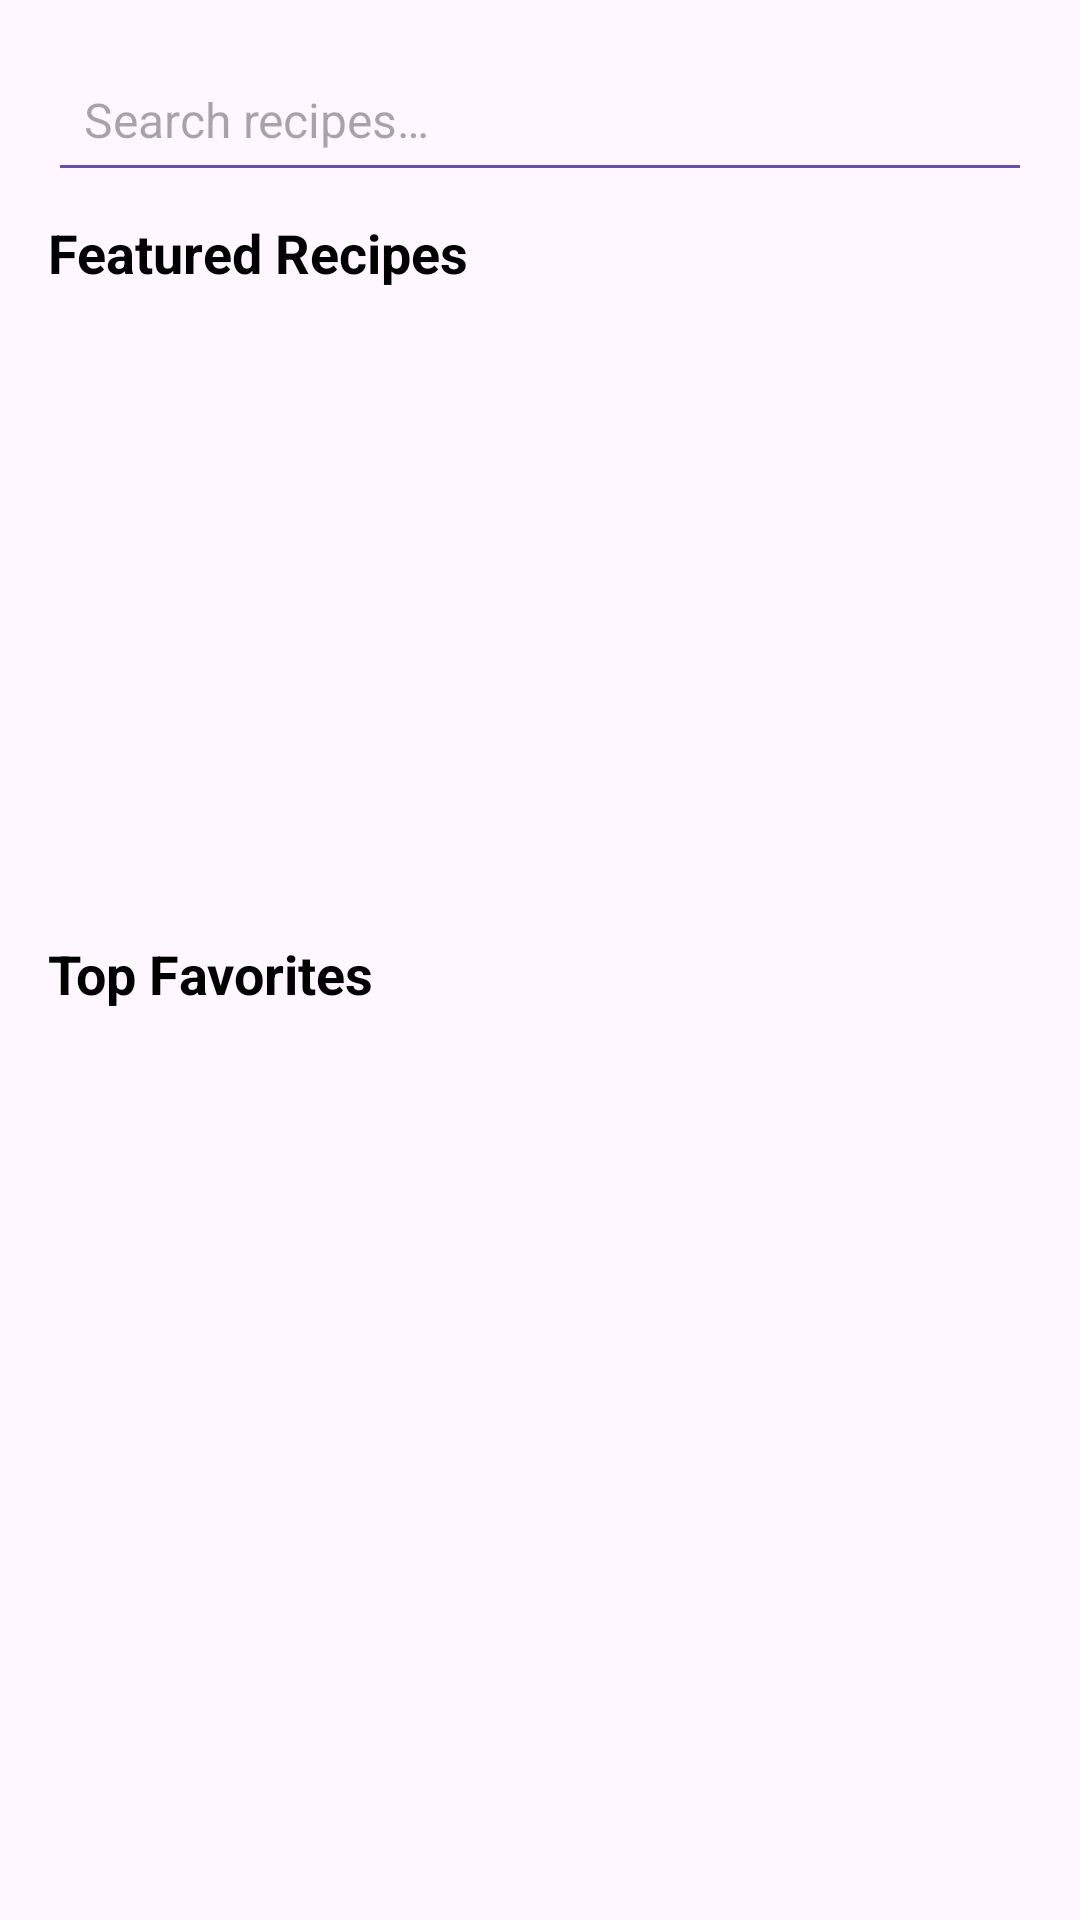

Here is an Android app screen rendered from its layout file. Give the layout XML and the strings, colors and styles it references.
<!-- AndroidManifest.xml: application theme Theme.Healthyfoodandroid -->
<!-- res/layout/activity_recipespage.xml -->
<?xml version="1.0" encoding="utf-8"?>
<androidx.constraintlayout.widget.ConstraintLayout
    xmlns:android="http://schemas.android.com/apk/res/android"
    xmlns:app="http://schemas.android.com/apk/res-auto"
    xmlns:tools="http://schemas.android.com/tools"
    android:layout_width="match_parent"
    android:layout_height="match_parent"
    tools:context=".recipespage">

    
    <EditText
        android:id="@+id/recipe_search_bar"
        android:layout_width="0dp"
        android:layout_height="48dp"
        android:layout_margin="16dp"
        android:hint="@string/search_hint"
        android:inputType="text"
        android:padding="12dp"
        android:backgroundTint="?attr/colorPrimary"
        android:textColor="@android:color/black"
        android:textSize="16sp"
        android:autofillHints="username"
        android:importantForAutofill="yes"
        app:layout_constraintTop_toTopOf="parent"
        app:layout_constraintStart_toStartOf="parent"
        app:layout_constraintEnd_toEndOf="parent"
        tools:text="Search here" />

    
    <TextView
        android:id="@+id/featured_label"
        android:layout_width="wrap_content"
        android:layout_height="wrap_content"
        android:layout_marginStart="16dp"
        android:layout_marginTop="8dp"
        android:text="@string/featured_recipes"
        android:textColor="@android:color/black"
        android:textSize="18sp"
        android:textStyle="bold"
        app:layout_constraintTop_toBottomOf="@id/recipe_search_bar"
        app:layout_constraintStart_toStartOf="parent" />

    <androidx.recyclerview.widget.RecyclerView
        android:id="@+id/featured_recipes_recycler"
        android:layout_width="0dp"
        android:layout_height="200dp"
        android:layout_margin="8dp"
        android:clipToPadding="false"
        app:layout_constraintTop_toBottomOf="@id/featured_label"
        app:layout_constraintStart_toStartOf="parent"
        app:layout_constraintEnd_toEndOf="parent"
        tools:listitem="@layout/item_recipe" />

    
    <TextView
        android:id="@+id/favorites_label"
        android:layout_width="wrap_content"
        android:layout_height="wrap_content"
        android:layout_marginStart="16dp"
        android:layout_marginTop="8dp"
        android:text="@string/top_favorites"
        android:textColor="@android:color/black"
        android:textSize="18sp"
        android:textStyle="bold"
        app:layout_constraintTop_toBottomOf="@id/featured_recipes_recycler"
        app:layout_constraintStart_toStartOf="parent" />

    <androidx.recyclerview.widget.RecyclerView
        android:id="@+id/top_favorites_recycler"
        android:layout_width="0dp"
        android:layout_height="200dp"
        android:layout_margin="8dp"
        android:clipToPadding="false"
        app:layout_constraintTop_toBottomOf="@id/favorites_label"
        app:layout_constraintStart_toStartOf="parent"
        app:layout_constraintEnd_toEndOf="parent"
        app:layout_constraintBottom_toBottomOf="parent"
        tools:listitem="@layout/item_recipe" />

</androidx.constraintlayout.widget.ConstraintLayout>
<!-- res/layout/item_recipe.xml (included above) -->
<?xml version="1.0" encoding="utf-8"?>
<androidx.cardview.widget.CardView
    xmlns:android="http://schemas.android.com/apk/res/android"
    xmlns:app="http://schemas.android.com/apk/res-auto"
    xmlns:tools="http://schemas.android.com/tools"
    android:layout_width="match_parent"
    android:layout_height="wrap_content"
    android:layout_margin="8dp"
    app:cardCornerRadius="8dp"
    app:cardElevation="4dp">

    <LinearLayout
        android:layout_width="match_parent"
        android:layout_height="wrap_content"
        android:orientation="vertical"
        android:padding="8dp">

        <ImageView
            android:id="@+id/recipe_image"
            android:layout_width="match_parent"
            android:layout_height="200dp"
            android:scaleType="centerCrop"
            android:contentDescription="@string/recipe_image_desc"
            tools:src="@drawable/sample_image" />

        <TextView
            android:id="@+id/recipe_title"
            android:layout_width="match_parent"
            android:layout_height="wrap_content"
            android:layout_marginTop="8dp"
            android:textSize="18sp"
            android:textStyle="bold"
            tools:text="Recipe Title" />

        <TextView
            android:id="@+id/recipe_description"
            android:layout_width="match_parent"
            android:layout_height="wrap_content"
            android:layout_marginTop="4dp"
            android:textSize="14sp"
            android:textColor="@android:color/darker_gray"
            tools:text="Short description of the recipe" />
    </LinearLayout>

</androidx.cardview.widget.CardView>
<!-- resources referenced by this layout -->
<resources>
  <string name="featured_recipes">Featured Recipes</string>
  <string name="recipe_image_desc">Image of the recipe</string>
  <string name="search_hint">Search recipes…</string>
  <string name="top_favorites">Top Favorites</string>
  <style name="Theme.Healthyfoodandroid" parent="Base.Theme.Healthyfoodandroid" />
  <style name="Base.Theme.Healthyfoodandroid" parent="Theme.Material3.DayNight.NoActionBar">
          
          
      </style>
</resources>
